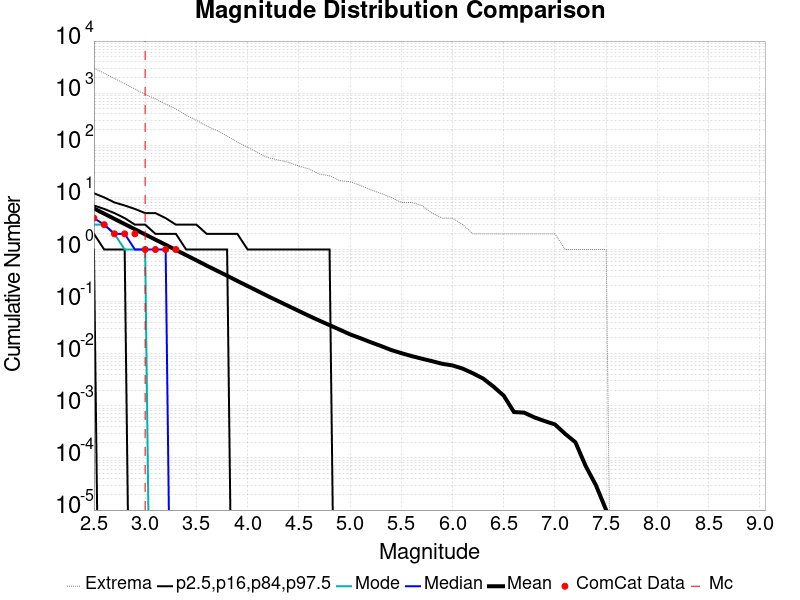

Values plotted in this chart, from the file beside it:
Magnitude, ComCat Data, Simulation Mean, Simulation Median, Simulation Mode, Simulation Minimum, Simulation Maximum, 2.5 %-ile, 16 %-ile, 84 %-ile, 97.5 %-ile
2.5, 4.0, 6.128, 4.0, 3.0, 0.0, 3043, 1.0, 2.0, 7.0, 12.0
2.6, 3.0, 4.87, 3.0, 3.0, 0.0, 2410, 0.0, 1.0, 6.0, 10.0
2.7, 2.0, 3.87, 2.0, 2.0, 0.0, 1917, 0.0, 1.0, 5.0, 8.0
2.8, 2.0, 3.078, 2.0, 1.0, 0.0, 1519, 0.0, 1.0, 4.0, 7.0
2.9, 2.0, 2.447, 1.0, 1.0, 0.0, 1199, 0.0, 0.0, 3.0, 6.0
3.0, 1.0, 1.946, 1.0, 1.0, 0.0, 950.0, 0.0, 0.0, 3.0, 5.0
3.1, 1.0, 1.547, 1.0, 0.0, 0.0, 778.0, 0.0, 0.0, 2.0, 5.0
3.2, 1.0, 1.233, 1.0, 0.0, 0.0, 620.0, 0.0, 0.0, 2.0, 4.0
3.3, 1.0, 0.9808, 0.0, 0.0, 0.0, 497.0, 0.0, 0.0, 2.0, 3.0
3.4, 0.0, 0.779, 0.0, 0.0, 0.0, 377.0, 0.0, 0.0, 1.0, 3.0
3.5, 0.0, 0.6197, 0.0, 0.0, 0.0, 303.0, 0.0, 0.0, 1.0, 3.0
3.6, 0.0, 0.4914, 0.0, 0.0, 0.0, 234.0, 0.0, 0.0, 1.0, 2.0
3.7, 0.0, 0.3922, 0.0, 0.0, 0.0, 192.0, 0.0, 0.0, 1.0, 2.0
3.8, 0.0, 0.314, 0.0, 0.0, 0.0, 150.0, 0.0, 0.0, 1.0, 2.0
3.9, 0.0, 0.2489, 0.0, 0.0, 0.0, 115.0, 0.0, 0.0, 0.0, 2.0
4.0, 0.0, 0.1991, 0.0, 0.0, 0.0, 92.0, 0.0, 0.0, 0.0, 1.0
4.1, 0.0, 0.1592, 0.0, 0.0, 0.0, 72.0, 0.0, 0.0, 0.0, 1.0
4.2, 0.0, 0.1267, 0.0, 0.0, 0.0, 58.0, 0.0, 0.0, 0.0, 1.0
4.3, 0.0, 0.102, 0.0, 0.0, 0.0, 52.0, 0.0, 0.0, 0.0, 1.0
4.4, 0.0, 0.08218, 0.0, 0.0, 0.0, 47.0, 0.0, 0.0, 0.0, 1.0
4.5, 0.0, 0.06601, 0.0, 0.0, 0.0, 40.0, 0.0, 0.0, 0.0, 1.0
4.6, 0.0, 0.05324, 0.0, 0.0, 0.0, 35.0, 0.0, 0.0, 0.0, 1.0
4.7, 0.0, 0.04323, 0.0, 0.0, 0.0, 28.0, 0.0, 0.0, 0.0, 1.0
4.8, 0.0, 0.03537, 0.0, 0.0, 0.0, 26.0, 0.0, 0.0, 0.0, 1.0
4.9, 0.0, 0.02891, 0.0, 0.0, 0.0, 21.0, 0.0, 0.0, 0.0, 0.0
5.0, 0.0, 0.02353, 0.0, 0.0, 0.0, 20.0, 0.0, 0.0, 0.0, 0.0
5.1, 0.0, 0.0199, 0.0, 0.0, 0.0, 17.0, 0.0, 0.0, 0.0, 0.0
5.2, 0.0, 0.01667, 0.0, 0.0, 0.0, 14.0, 0.0, 0.0, 0.0, 0.0
5.3, 0.0, 0.01412, 0.0, 0.0, 0.0, 12.0, 0.0, 0.0, 0.0, 0.0
5.4, 0.0, 0.01182, 0.0, 0.0, 0.0, 10.0, 0.0, 0.0, 0.0, 0.0
5.5, 0.0, 0.01027, 0.0, 0.0, 0.0, 8.0, 0.0, 0.0, 0.0, 0.0
5.6, 0.0, 0.00903, 0.0, 0.0, 0.0, 8.0, 0.0, 0.0, 0.0, 0.0
5.7, 0.0, 0.00804, 0.0, 0.0, 0.0, 7.0, 0.0, 0.0, 0.0, 0.0
5.8, 0.0, 0.0072, 0.0, 0.0, 0.0, 5.0, 0.0, 0.0, 0.0, 0.0
5.9, 0.0, 0.00641, 0.0, 0.0, 0.0, 4.0, 0.0, 0.0, 0.0, 0.0
6.0, 0.0, 0.00596, 0.0, 0.0, 0.0, 4.0, 0.0, 0.0, 0.0, 0.0
6.1, 0.0, 0.00517, 0.0, 0.0, 0.0, 3.0, 0.0, 0.0, 0.0, 0.0
6.2, 0.0, 0.00421, 0.0, 0.0, 0.0, 2.0, 0.0, 0.0, 0.0, 0.0
6.3, 0.0, 0.00333, 0.0, 0.0, 0.0, 2.0, 0.0, 0.0, 0.0, 0.0
6.4, 0.0, 0.00234, 0.0, 0.0, 0.0, 2.0, 0.0, 0.0, 0.0, 0.0
6.5, 0.0, 0.00157, 0.0, 0.0, 0.0, 2.0, 0.0, 0.0, 0.0, 0.0
6.6, 0.0, 7.6E-4, 0.0, 0.0, 0.0, 2.0, 0.0, 0.0, 0.0, 0.0
6.7, 0.0, 7.4E-4, 0.0, 0.0, 0.0, 2.0, 0.0, 0.0, 0.0, 0.0
6.8, 0.0, 6.0E-4, 0.0, 0.0, 0.0, 2.0, 0.0, 0.0, 0.0, 0.0
6.9, 0.0, 5.1E-4, 0.0, 0.0, 0.0, 2.0, 0.0, 0.0, 0.0, 0.0
7.0, 0.0, 4.4E-4, 0.0, 0.0, 0.0, 2.0, 0.0, 0.0, 0.0, 0.0
7.1, 0.0, 2.9E-4, 0.0, 0.0, 0.0, 1.0, 0.0, 0.0, 0.0, 0.0
7.2, 0.0, 2.0E-4, 0.0, 0.0, 0.0, 1.0, 0.0, 0.0, 0.0, 0.0
7.3, 0.0, 7.0E-5, 0.0, 0.0, 0.0, 1.0, 0.0, 0.0, 0.0, 0.0
7.4, 0.0, 3.0E-5, 0.0, 0.0, 0.0, 1.0, 0.0, 0.0, 0.0, 0.0
7.5, 0.0, 1.0E-5, 0.0, 0.0, 0.0, 1.0, 0.0, 0.0, 0.0, 0.0
7.6, 0.0, 0.0, 0.0, 0.0, 0.0, 0.0, 0.0, 0.0, 0.0, 0.0
7.7, 0.0, 0.0, 0.0, 0.0, 0.0, 0.0, 0.0, 0.0, 0.0, 0.0
7.8, 0.0, 0.0, 0.0, 0.0, 0.0, 0.0, 0.0, 0.0, 0.0, 0.0
7.9, 0.0, 0.0, 0.0, 0.0, 0.0, 0.0, 0.0, 0.0, 0.0, 0.0
8.0, 0.0, 0.0, 0.0, 0.0, 0.0, 0.0, 0.0, 0.0, 0.0, 0.0
8.1, 0.0, 0.0, 0.0, 0.0, 0.0, 0.0, 0.0, 0.0, 0.0, 0.0
8.2, 0.0, 0.0, 0.0, 0.0, 0.0, 0.0, 0.0, 0.0, 0.0, 0.0
8.3, 0.0, 0.0, 0.0, 0.0, 0.0, 0.0, 0.0, 0.0, 0.0, 0.0
8.4, 0.0, 0.0, 0.0, 0.0, 0.0, 0.0, 0.0, 0.0, 0.0, 0.0
... 6 more rows
